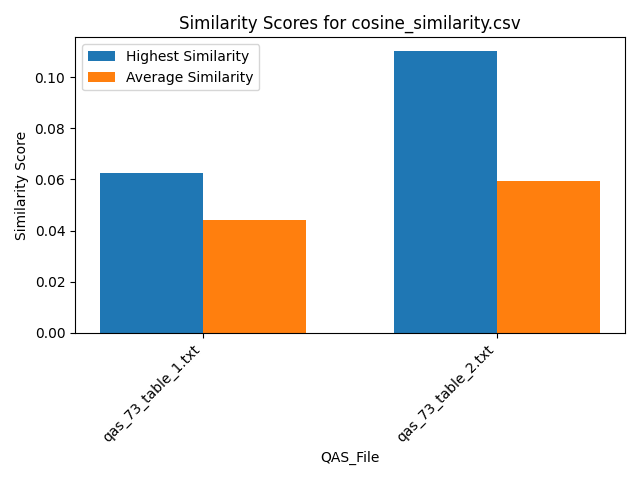

The table this chart was drawn from, first rows:
Similarity, QAS_File, Text_File
0.04575, qas_73_table_1.txt, section_7.txt
0.04491, qas_73_table_1.txt, section_19.txt
0.04041, qas_73_table_1.txt, section_2.txt
0.04425, qas_73_table_1.txt, section_21.txt
0.04173, qas_73_table_1.txt, section_24.txt
0.04239, qas_73_table_1.txt, section_23.txt
0.04635, qas_73_table_1.txt, section_16.txt
0.0439, qas_73_table_1.txt, section_12.txt
0.04287, qas_73_table_1.txt, section_18.txt
0.04183, qas_73_table_1.txt, section_25.txt
0.05095, qas_73_table_1.txt, section_6.txt
0.04742, qas_73_table_1.txt, section_5.txt
0.04495, qas_73_table_1.txt, section_11.txt
0.0377, qas_73_table_1.txt, section_14.txt
0.04055, qas_73_table_1.txt, section_10.txt
0.05018, qas_73_table_1.txt, section_9.txt
0.06234, qas_73_table_1.txt, section_20.txt
0.039, qas_73_table_1.txt, section_17.txt
0.03967, qas_73_table_1.txt, section_22.txt
0.0426, qas_73_table_1.txt, section_1.txt
0.0411, qas_73_table_1.txt, section_15.txt
0.04204, qas_73_table_1.txt, section_4.txt
0.04043, qas_73_table_1.txt, section_13.txt
0.04043, qas_73_table_1.txt, section_8.txt
0.04595, qas_73_table_1.txt, section_3.txt
0.05585, qas_73_table_2.txt, section_7.txt
0.08929, qas_73_table_2.txt, section_19.txt
0.0422, qas_73_table_2.txt, section_2.txt
0.04648, qas_73_table_2.txt, section_21.txt
0.05955, qas_73_table_2.txt, section_24.txt
0.06138, qas_73_table_2.txt, section_23.txt
0.11, qas_73_table_2.txt, section_16.txt
0.05517, qas_73_table_2.txt, section_12.txt
0.05578, qas_73_table_2.txt, section_18.txt
0.05258, qas_73_table_2.txt, section_25.txt
0.05495, qas_73_table_2.txt, section_6.txt
0.04041, qas_73_table_2.txt, section_5.txt
0.05737, qas_73_table_2.txt, section_11.txt
0.06267, qas_73_table_2.txt, section_14.txt
0.04632, qas_73_table_2.txt, section_10.txt
0.1075, qas_73_table_2.txt, section_9.txt
0.07458, qas_73_table_2.txt, section_20.txt
0.04344, qas_73_table_2.txt, section_17.txt
0.06072, qas_73_table_2.txt, section_22.txt
0.05114, qas_73_table_2.txt, section_1.txt
0.06231, qas_73_table_2.txt, section_15.txt
0.04962, qas_73_table_2.txt, section_4.txt
0.04478, qas_73_table_2.txt, section_13.txt
0.04722, qas_73_table_2.txt, section_8.txt
0.05671, qas_73_table_2.txt, section_3.txt
